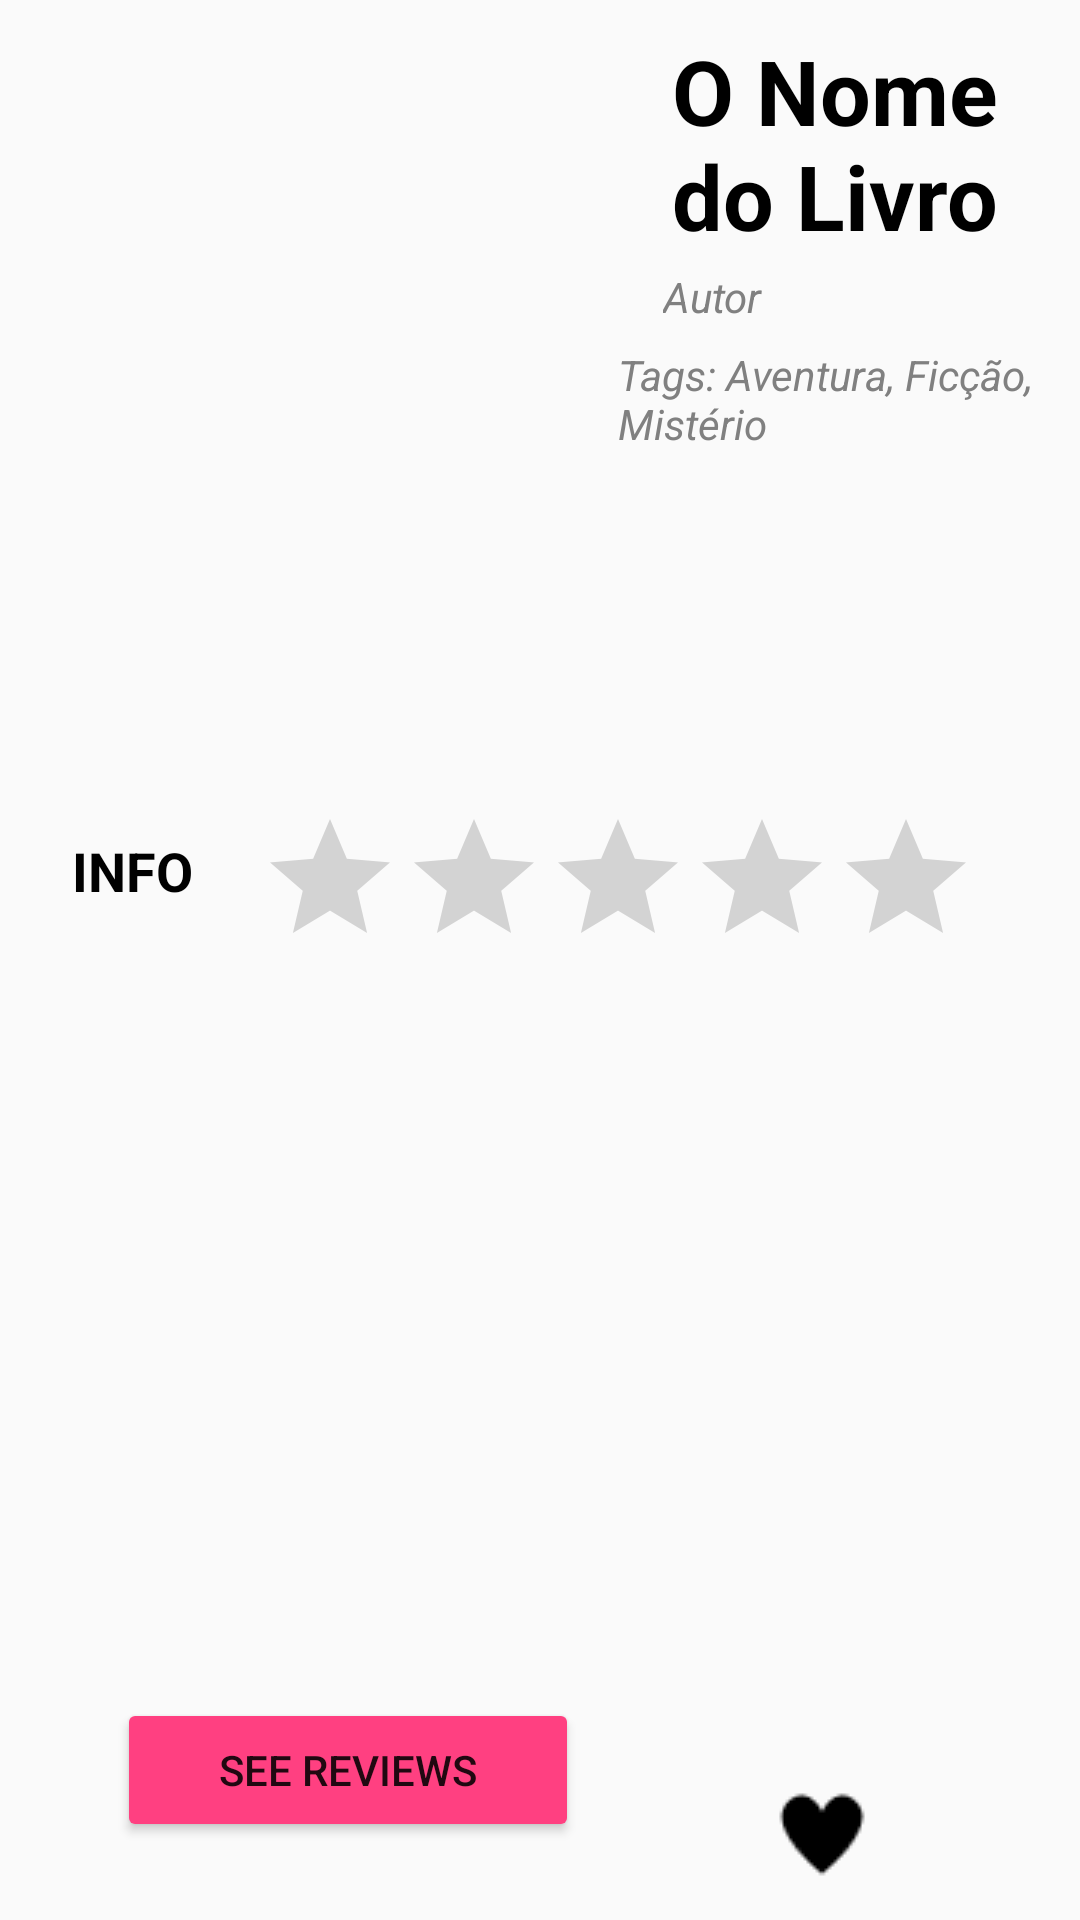

The Android layout XML behind this screen, and the referenced resources:
<!-- AndroidManifest.xml: application theme Theme.AppCompat.Light.NoActionBar -->
<!-- res/layout/activity_inf_book.xml -->
<?xml version="1.0" encoding="utf-8"?>
<RelativeLayout xmlns:android="http://schemas.android.com/apk/res/android"
                android:layout_width="fill_parent"
                android:layout_height="match_parent"
                android:minHeight="50dp"
                android:padding="8dp">

    <ImageView
            android:id="@+id/thumbImage"
            android:layout_width="183dp"
            android:layout_height="241dp"
            android:layout_alignParentLeft="true"
            android:layout_marginRight="10dp" />

    

    

    <TextView
            android:text="O Nome do Livro"
            android:layout_width="180dp"
            android:layout_height="wrap_content"
            android:id="@+id/name"
            android:textSize="30sp"
            android:textColor="#000000"
            android:textStyle="bold"
            android:layout_toRightOf="@+id/thumbImage"
            android:layout_alignTop="@+id/thumbImage"
            android:layout_marginLeft="23dp"
            android:layout_marginTop="2dp"/>
    <TextView
            android:text="Autor"
            android:layout_width="wrap_content"
            android:layout_height="wrap_content"
            android:id="@+id/author_b"
            android:layout_toRightOf="@+id/thumbImage"
            android:layout_below="@+id/name"
            android:textSize="14sp"
            android:textColor="#808080"
            android:textStyle="italic"
            android:layout_marginLeft="20dp"
            android:layout_marginTop="4dp"/>
    <TextView
            android:text="Tags: Aventura, Ficção, Mistério"
            android:layout_width="208dp"
            android:layout_height="36dp"
            android:id="@+id/tags"
            android:layout_toRightOf="@+id/thumbImage"
            android:layout_below="@+id/author_b"
            android:textSize="14sp"
            android:textColor="#808080"
            android:textStyle="italic"
            android:layout_marginLeft="5dp"
            android:layout_marginTop="7dp"/>

    <TextView
            android:text="INFO"
            android:layout_width="112dp"
            android:layout_height="wrap_content"
            android:id="@+id/divider"
            android:textSize="18sp"
            android:textColor="#000000"
            android:textStyle="bold"
            android:layout_below="@+id/tags"
            android:layout_marginLeft="30dp"
            android:layout_marginTop="270dp"
            android:layout_alignParentEnd="true"
            android:layout_marginEnd="275dp"
            android:layout_alignParentStart="true"
            android:layout_marginStart="16dp" android:layout_alignParentTop="true"/>

    <RatingBar
            android:id="@+id/ratingBar"
            android:layout_width="wrap_content"
            android:layout_height="wrap_content"
            android:numStars="5"
            android:rating="0"
            android:stepSize="0.5"
            android:isIndicator="true"
            android:layout_marginTop="261dp" android:layout_alignParentTop="true" android:layout_alignParentStart="true"
            android:layout_marginStart="78dp"/>
    <ListView
            android:id="@+id/infoListView"
            android:layout_width="wrap_content"
            android:layout_height="204dp"
            android:layout_below="@id/divider"
            android:layout_marginTop="25dp"/>

    
    
    <Button
            android:id="@+id/reviewButton"
            android:text="See Reviews"
            android:layout_width="213dp"
            android:layout_height="wrap_content"
            android:layout_alignParentBottom="true"
            android:layout_alignParentEnd="true"
            android:layout_marginBottom="18dp"
            android:layout_marginEnd="159dp"
            android:backgroundTint="#FF4081"
            android:scaleType="fitEnd"
            android:layout_alignParentStart="true" android:layout_marginStart="31dp"/>
    <ImageButton
            android:id="@+id/heartButton"
            android:layout_width="50dp"
            android:layout_height="50dp"
            android:src="@drawable/heart_shape"
            android:background="@android:color/transparent"
            android:layout_marginTop="583dp"
            android:layout_alignParentTop="true"
            android:layout_alignParentEnd="true"
            android:layout_marginEnd="53dp"/>


</RelativeLayout>
<!-- resources referenced by this layout -->
<resources>
  <!-- drawable heart_shape (drawable) -->
  <selector xmlns:android="http://schemas.android.com/apk/res/android">
      <item android:drawable="@drawable/red_heart" android:state_selected="true" /> 
      <item android:drawable="@drawable/black_heart" /> 
  </selector>
  <!-- drawable red_heart: png bitmap (drawable, 1250 bytes) -->
  <!-- drawable black_heart: png bitmap (drawable, 1250 bytes) -->
</resources>
